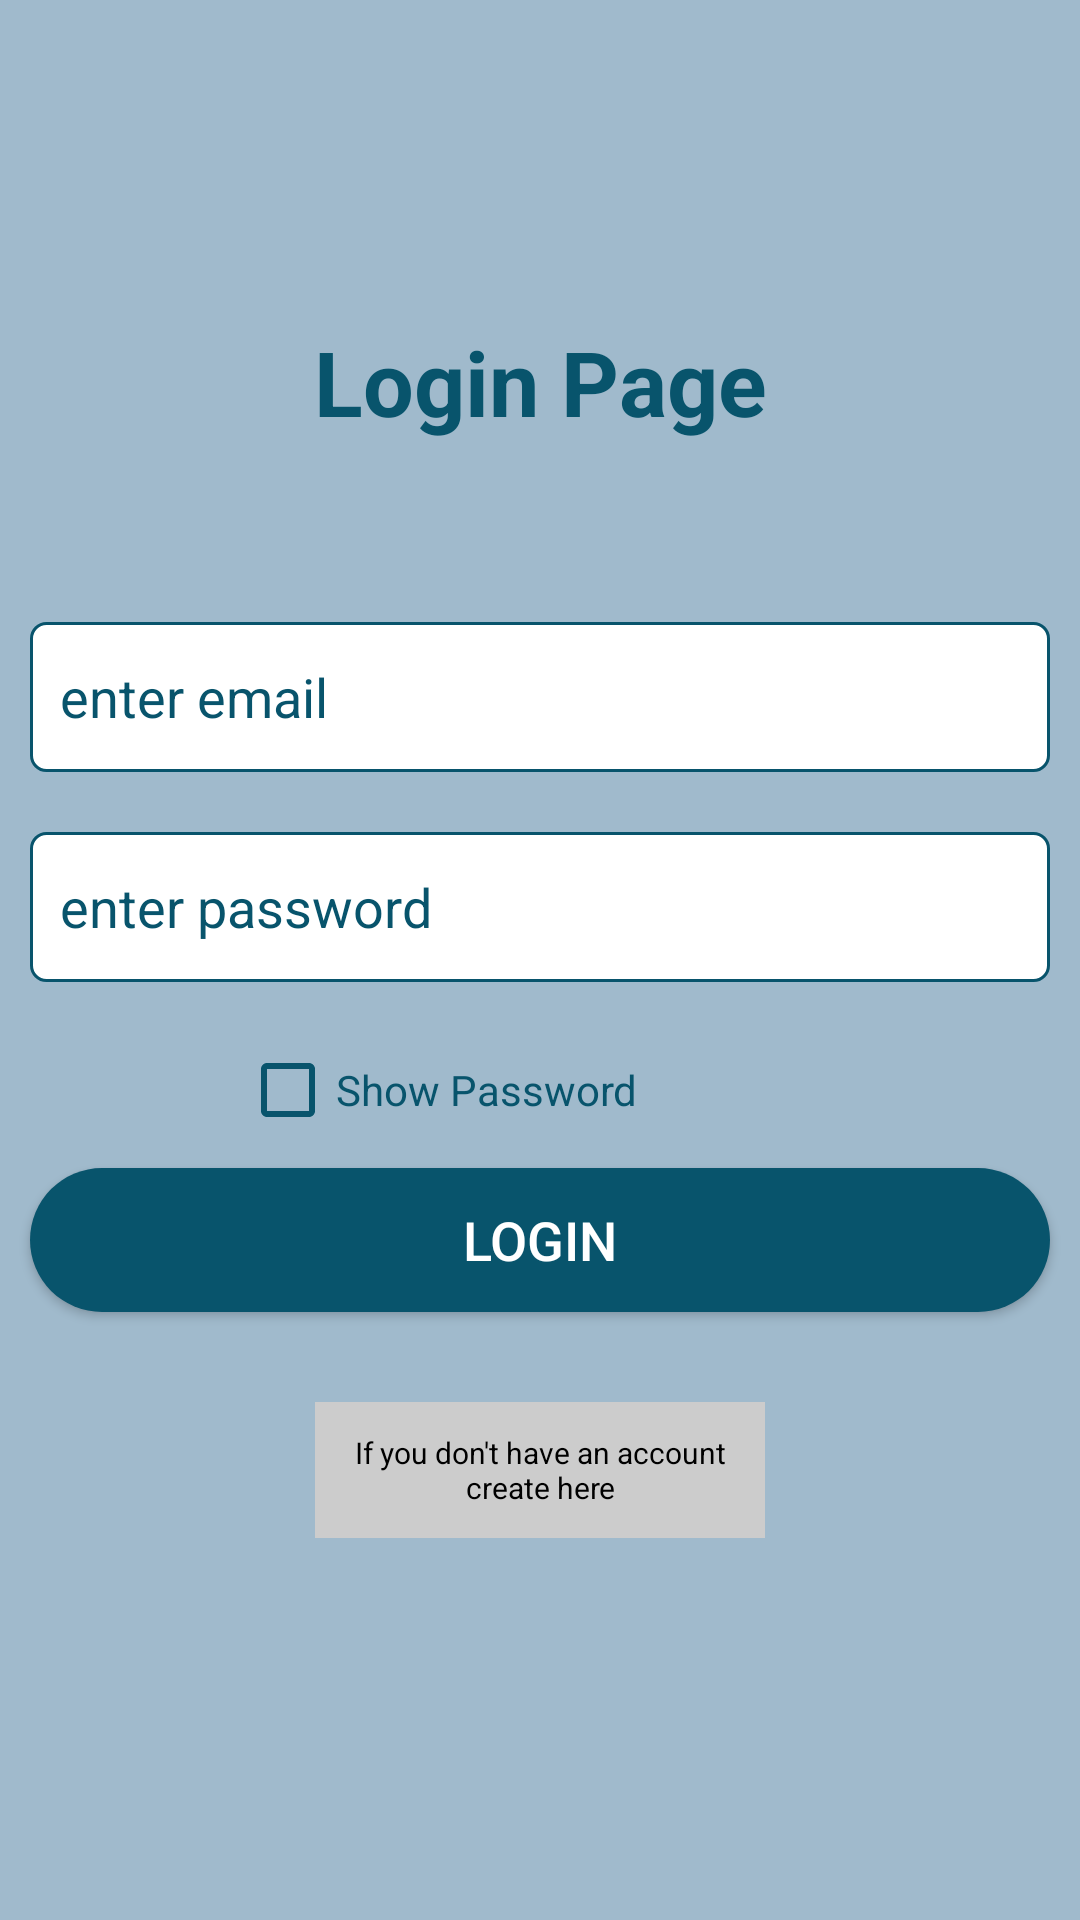

Here is an Android app screen rendered from its layout file. Give the layout XML and the strings, colors and styles it references.
<!-- AndroidManifest.xml: activity theme Theme.AppCompat.NoActionBar -->
<!-- res/layout/activity_login.xml -->
<?xml version="1.0" encoding="utf-8"?>
<LinearLayout xmlns:android="http://schemas.android.com/apk/res/android"
    xmlns:app="http://schemas.android.com/apk/res-auto"
    xmlns:tools="http://schemas.android.com/tools"
    android:layout_width="match_parent"
    android:layout_height="match_parent"
    android:gravity="center"
    android:background="@color/lighter"
    tools:context=".LoginActivity"
    android:orientation="vertical">

    <TextView
        android:id="@+id/welcome"
        android:layout_width="match_parent"
        android:layout_height="wrap_content"
        android:text="Login Page"
        android:textColor="@color/light"
        android:textSize="30sp"
        android:textStyle="bold"
        android:textAlignment="center"
        android:gravity="center_horizontal"
        android:layout_marginBottom="50dp"
        />
    <EditText
        android:id="@+id/login_email"
        android:layout_width="match_parent"
        android:layout_height="50dp"
        android:hint="enter email"
        android:textColorHint="@color/light"
        android:textColor="@color/light"
        android:inputType="textEmailAddress"
        android:layout_margin="10dp"
        android:paddingStart="10dp"
        android:drawableStart="@drawable/custom_email"
        android:drawablePadding="10dp"
        android:background="@drawable/bg"
        android:drawableLeft="@drawable/custom_email"
        android:paddingLeft="10dp" />

    <EditText
        android:id="@+id/login_password"
        android:layout_width="match_parent"
        android:layout_height="50dp"
        android:hint="enter password"
        android:textColorHint="@color/light"
        android:textColor="@color/light"
        android:inputType="textEmailAddress"
        android:layout_margin="10dp"
        android:paddingStart="10dp"
        android:drawableStart="@drawable/custom_lock"
        android:drawablePadding="10dp"
        android:background="@drawable/bg"
        android:drawableLeft="@drawable/custom_lock"
        android:paddingLeft="10dp" />

    <CheckBox
        android:id="@+id/login_check"
        android:layout_width="200dp"
        android:layout_height="wrap_content"
        android:text="Show Password"
        android:buttonTint="@color/light"
        android:textColor="@color/light"
        android:layout_marginTop="10dp"/>
    <Button
        android:id="@+id/btn_login"
        android:layout_width="match_parent"
        android:layout_height="wrap_content"
        android:text="LOGIN"
        android:textSize="18sp"
        android:layout_margin="10dp"
        android:background="@drawable/bg2"/>

    <TextView
        android:layout_width="150dp"
        android:padding="10dp"
        android:layout_height="wrap_content"
        android:text="If you don't have an account create here"
        android:textSize="10dp"
        android:layout_margin="20dp"
        android:background="#ccc"
        android:layout_centerHorizontal="true"
        android:layout_marginTop="10dp"
        android:textColor="@color/black"
        android:textAlignment="center"
        android:id="@+id/tvLogin2Reg"
        android:gravity="center_horizontal" />














</LinearLayout>
<!-- resources referenced by this layout -->
<resources>
  <color name="black">#FF000000</color>
  <color name="light">#08546c</color>
  <color name="lighter">#A0BACC</color>
  <!-- drawable bg (drawable) -->
  <?xml version="1.0" encoding="utf-8"?>
  <selector xmlns:android="http://schemas.android.com/apk/res/android">
  <item android:state_enabled="true" android:state_focused="true">
      <shape android:shape="rectangle">
          <solid android:color="@color/white"/>
          <corners android:radius="5dp"/>
          <stroke android:color="@color/light" android:width="2dp"/>
      </shape>
  </item>
  
      <item android:state_enabled="true">
          <shape android:shape="rectangle">
              <solid android:color="@color/white"/>
              <corners android:radius="5dp"/>
              <stroke android:color="@color/light" android:width="1dp"/>
          </shape>
      </item>
  </selector>
  <!-- drawable bg2 (drawable) -->
  <?xml version="1.0" encoding="utf-8"?>
  <shape xmlns:android="http://schemas.android.com/apk/res/android">
      <solid android:color="@color/light" />
      <corners
          android:bottomLeftRadius="500dp"
          android:bottomRightRadius="500dp"
          android:topLeftRadius="500dp"
          android:topRightRadius="500dp" />
  
  </shape>
  <!-- drawable custom_email (drawable) -->
  <?xml version="1.0" encoding="utf-8"?>
  <selector xmlns:android="http://schemas.android.com/apk/res/android">
      <item android:state_focused="true"
          android:drawable="@drawable/ic_baseline_email_24"/>
  
      <item android:state_focused="false"
          android:drawable="@drawable/ic_baseline_email"/>
  
  </selector>
  <!-- drawable custom_lock (drawable) -->
  <?xml version="1.0" encoding="utf-8"?>
  <selector xmlns:android="http://schemas.android.com/apk/res/android">
  <item android:state_focused="true"
      android:drawable="@drawable/ic_baseline_lock2"
      />
      <item android:state_focused="false"
          android:drawable="@drawable/ic_baseline_lock"
          />
  </selector>
  <color name="white">#FFFFFFFF</color>
  <!-- drawable ic_baseline_email (drawable) -->
  <vector xmlns:android="http://schemas.android.com/apk/res/android"
      android:width="24dp"
      android:height="24dp"
      android:viewportWidth="24"
      android:viewportHeight="24">
    <path
        android:fillColor="@color/light"
        android:pathData="M20,4L4,4c-1.1,0 -1.99,0.9 -1.99,2L2,18c0,1.1 0.9,2 2,2h16c1.1,0 2,-0.9 2,-2L22,6c0,-1.1 -0.9,-2 -2,-2zM20,8l-8,5 -8,-5L4,6l8,5 8,-5v2z"/>
  </vector>
  <!-- drawable ic_baseline_lock (drawable) -->
  <vector xmlns:android="http://schemas.android.com/apk/res/android"
      android:width="24dp"
      android:height="24dp"
      android:viewportWidth="24"
      android:viewportHeight="24">
    <path
        android:fillColor="@color/light"
        android:pathData="M18,8h-1L17,6c0,-2.76 -2.24,-5 -5,-5S7,3.24 7,6v2L6,8c-1.1,0 -2,0.9 -2,2v10c0,1.1 0.9,2 2,2h12c1.1,0 2,-0.9 2,-2L20,10c0,-1.1 -0.9,-2 -2,-2zM12,17c-1.1,0 -2,-0.9 -2,-2s0.9,-2 2,-2 2,0.9 2,2 -0.9,2 -2,2zM15.1,8L8.9,8L8.9,6c0,-1.71 1.39,-3.1 3.1,-3.1 1.71,0 3.1,1.39 3.1,3.1v2z"/>
  </vector>
</resources>
